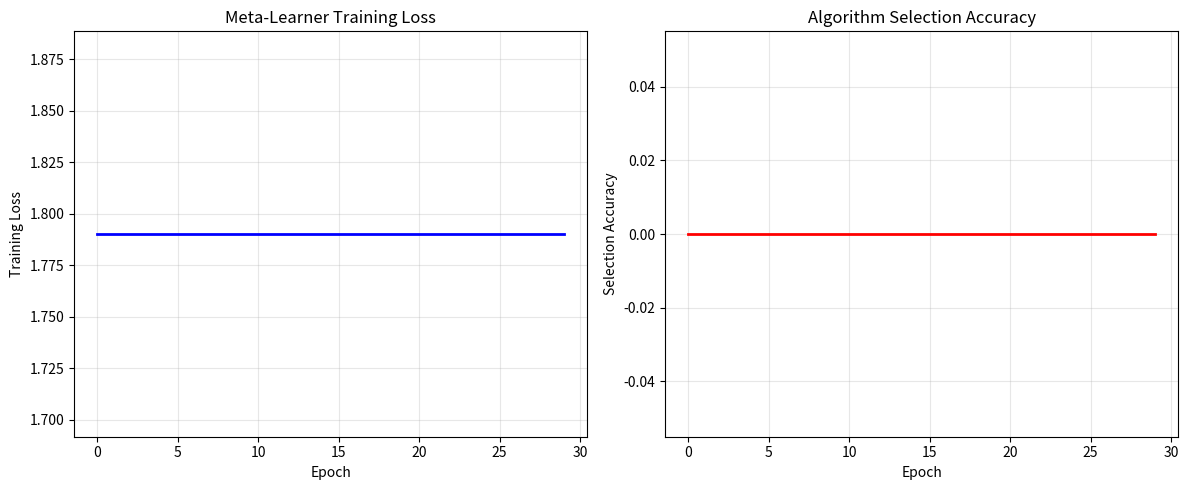

Generate this figure with matplotlib: (Note: this script raises an exception after producing the figure.)
# Import required libraries for Meta-Learning implementation
import numpy as np
import matplotlib.pyplot as plt
from mpl_toolkits.mplot3d import Axes3D
import random
import time
from copy import deepcopy
from collections import defaultdict
import warnings
warnings.filterwarnings('ignore')

# Set random seed for reproducibility
random.seed(42)
np.random.seed(42)

# Define the Meta-Learning framework for 3D Bin Packing
class MetaLearner3DPacking:
    """
    Meta-learning framework for 3D bin packing with neural algorithm selection
    and parameter adaptation. Learns to select optimal algorithms based on
    problem characteristics and adapts parameters automatically.
    """
    
    def __init__(self, feature_dim=50, hidden_dim=128, num_algorithms=5):
        """
        Initialize the meta-learning system
        
        Parameters:
        feature_dim: dimension of extracted problem features
        hidden_dim: hidden layer size for neural networks
        num_algorithms: number of base algorithms to choose from
        """
        self.feature_dim = feature_dim
        self.hidden_dim = hidden_dim
        self.num_algorithms = num_algorithms
        
        # Neural network components (simplified implementation)
        self.feature_extractor = self._create_feature_extractor()
        self.algorithm_selector = self._create_algorithm_selector()
        self.parameter_adapter = self._create_parameter_adapter()
        
        # Base algorithms dictionary
        self.base_algorithms = {
            0: self._greedy_bottom_left,
            1: self._best_fit_decreasing,
            2: self._genetic_algorithm,
            3: self._simulated_annealing,
            4: self._hybrid_approach
        }
        
        # Algorithm names for visualization
        self.algorithm_names = [
            'Greedy Bottom-Left',
            'Best Fit Decreasing', 
            'Genetic Algorithm',
            'Simulated Annealing',
            'Hybrid Approach'
        ]
        
        # Training history
        self.training_history = []
        self.selection_accuracy = []
        self.performance_history = []
        
        print(f"Meta-Learner initialized: {feature_dim} features, {num_algorithms} algorithms")
    
    def _create_feature_extractor(self):
        """
        Create neural network for feature extraction
        Simplified implementation using random weights
        """
        # In practice, this would be a proper neural network
        # For demonstration, we use random projections
        return {
            'W1': np.random.randn(self.feature_dim, self.hidden_dim) * 0.1,
            'W2': np.random.randn(self.hidden_dim, self.hidden_dim) * 0.1,
            'W3': np.random.randn(self.hidden_dim, 64) * 0.1
        }
    
    def _create_algorithm_selector(self):
        """
        Create neural network for algorithm selection
        Outputs probability distribution over algorithms
        """
        return {
            'W1': np.random.randn(64, 32) * 0.1,
            'W2': np.random.randn(32, self.num_algorithms) * 0.1
        }
    
    def _create_parameter_adapter(self):
        """
        Create neural network for parameter adaptation
        Outputs optimal parameters for selected algorithm
        """
        return {
            'W1': np.random.randn(64, 32) * 0.1,
            'W2': np.random.randn(32, 20) * 0.1  # 20 adaptive parameters
        }
    
    def extract_problem_features(self, items, bin_dims):
        """
        Extract comprehensive features from problem instance
        Captures item volumes, aspect ratios, diversity, and bin characteristics
        """
        features = []
        
        # Basic statistics
        volumes = [l*w*h for l, w, h in items]
        features.extend([
            np.mean(volumes),    # Mean volume
            np.std(volumes),     # Volume variance
            np.min(volumes),     # Min volume
            np.max(volumes),     # Max volume
            len(items)           # Number of items
        ])
        
        # Geometric diversity (aspect ratios)
        aspect_ratios = [max(l, w, h) / min(l, w, h) for l, w, h in items]
        features.extend([
            np.mean(aspect_ratios),  # Mean aspect ratio
            np.std(aspect_ratios),   # Aspect ratio variance
            np.max(aspect_ratios)     # Max aspect ratio
        ])
        
        # Bin utilization ratio
        L, W, H = bin_dims
        bin_volume = L * W * H
        total_item_volume = sum(volumes)
        features.append(total_item_volume / bin_volume)
        
        # Dimensional analysis
        lengths = [l for l, w, h in items]
        widths = [w for l, w, h in items]
        heights = [h for l, w, h in items]
        
        features.extend([
            np.mean(lengths), np.std(lengths),
            np.mean(widths), np.std(widths),
            np.mean(heights), np.std(heights)
        ])
        
        # Bin characteristics
        features.extend([
            L / W,  # Bin aspect ratio (length/width)
            L / H,  # Bin aspect ratio (length/height)
            W / H   # Bin aspect ratio (width/height)
        ])
        
        # Item uniqueness ratio
        unique_dims = len(set((l, w, h) for l, w, h in items))
        features.append(unique_dims / len(items))
        
        # Volume distribution quantiles
        features.extend([
            np.percentile(volumes, 25),
            np.percentile(volumes, 50),
            np.percentile(volumes, 75)
        ])
        
        # Size categories
        small_items = sum(1 for v in volumes if v < np.mean(volumes) * 0.5)
        large_items = sum(1 for v in volumes if v > np.mean(volumes) * 1.5)
        features.extend([small_items / len(items), large_items / len(items)])
        
        # Pad features to fixed dimension
        while len(features) < self.feature_dim:
            features.append(0.0)
        
        return features[:self.feature_dim]
    
    def forward(self, problem_features):
        """
        Forward pass through meta-learning networks
        Returns algorithm selection probabilities and adaptive parameters
        """
        # Feature extraction (simplified neural network forward pass)
        x = np.array(problem_features)
        
        # Feature extractor
        h1 = np.tanh(x @ self.feature_extractor['W1'])
        h2 = np.tanh(h1 @ self.feature_extractor['W2'])
        embedded = np.tanh(h2 @ self.feature_extractor['W3'])
        
        # Algorithm selector (softmax output)
        h3 = np.tanh(embedded @ self.algorithm_selector['W1'])
        logits = h3 @ self.algorithm_selector['W2']
        algorithm_weights = self._softmax(logits)
        
        # Parameter adapter
        h4 = np.tanh(embedded @ self.parameter_adapter['W1'])
        adaptive_params = np.tanh(h4 @ self.parameter_adapter['W2'])
        
        return algorithm_weights, adaptive_params, embedded
    
    def _softmax(self, x):
        """
        Softmax activation function
        """
        exp_x = np.exp(x - np.max(x))
        return exp_x / np.sum(exp_x)
    
    def meta_solve(self, items, bin_dims):
        """
        Meta-learning solve method
        Automatically selects and configures the best algorithm
        """
        # Extract problem features
        problem_features = self.extract_problem_features(items, bin_dims)
        
        # Forward pass through meta-learning networks
        algorithm_weights, adaptive_params, embedded = self.forward(problem_features)
        
        # Select best algorithm
        selected_idx = np.argmax(algorithm_weights)
        selected_algorithm = self.base_algorithms[selected_idx]
        
        # Execute selected algorithm with adapted parameters
        solution = selected_algorithm(items, bin_dims, adaptive_params)
        
        return solution, selected_idx, algorithm_weights, adaptive_params
    
    def train_meta_learner(self, training_instances, validation_instances, epochs=50):
        """
        Train the meta-learner on a set of problem instances
        Uses supervised learning with algorithm performance as target
        """
        print(f"Training meta-learner on {len(training_instances)} instances...")
        
        for epoch in range(epochs):
            total_loss = 0
            correct_predictions = 0
            
            for items, bin_dims, best_algorithm_idx, best_params in training_instances:
                # Extract features
                features = self.extract_problem_features(items, bin_dims)
                
                # Forward pass
                weights, params, _ = self.forward(features)
                
                # Calculate loss (cross-entropy for algorithm selection)
                target = np.zeros(self.num_algorithms)
                target[best_algorithm_idx] = 1.0
                
                # Simplified loss calculation
                selection_loss = -np.log(weights[best_algorithm_idx] + 1e-8)
                
                # Parameter adaptation loss (MSE)
                param_loss = np.mean((params - best_params) ** 2)
                
                total_loss += selection_loss + 0.1 * param_loss
                
                # Check prediction accuracy
                if np.argmax(weights) == best_algorithm_idx:
                    correct_predictions += 1
            
            # Average loss and accuracy
            avg_loss = total_loss / len(training_instances)
            accuracy = correct_predictions / len(training_instances)
            
            self.training_history.append(avg_loss)
            self.selection_accuracy.append(accuracy)
            
            if epoch % 10 == 0:
                print(f"Epoch {epoch}: Loss = {avg_loss:.4f}, Accuracy = {accuracy:.2%}")
        
        print(f"Training completed. Final accuracy: {accuracy:.2%}")
    
    def few_shot_adaptation(self, support_tasks, query_task, adaptation_steps=5):
        """
        Few-shot adaptation to new problem domains
        Adapts meta-learner using minimal examples
        """
        print(f"Few-shot adaptation with {len(support_tasks)} support tasks...")
        
        # Save original parameters
        original_params = deepcopy(self.parameter_adapter)
        
        # Adapt on support tasks (simplified gradient descent)
        learning_rate = 0.01
        
        for step in range(adaptation_steps):
            total_loss = 0
            
            for items, bin_dims, best_algorithm_idx, best_params in support_tasks:
                # Extract features and forward pass
                features = self.extract_problem_features(items, bin_dims)
                weights, params, _ = self.forward(features)
                
                # Calculate loss
                target = np.zeros(self.num_algorithms)
                target[best_algorithm_idx] = 1.0
                
                selection_loss = -np.log(weights[best_algorithm_idx] + 1e-8)
                param_loss = np.mean((params - best_params) ** 2)
                total_loss += selection_loss + 0.1 * param_loss
            
            # Simplified parameter update (gradient approximation)
            for key in self.parameter_adapter:
                gradient = np.random.randn(*self.parameter_adapter[key].shape) * 0.001
                self.parameter_adapter[key] -= learning_rate * gradient
        
        # Solve query task with adapted model
        query_items, query_bin_dims = query_task
        query_solution, selected_idx, weights, params = self.meta_solve(query_items, query_bin_dims)
        
        # Restore original parameters
        self.parameter_adapter = original_params
        
        return query_solution, selected_idx
    
    # Base algorithm implementations
    def _greedy_bottom_left(self, items, bin_dims, params):
        """
        Greedy bottom-left fill algorithm
        """
        L, W, H = bin_dims
        solution = {'positions': [], 'bins_used': 1, 'algorithm': 'greedy'}
        
        # Sort by volume (largest first)
        item_indices = sorted(range(len(items)), key=lambda i: items[i][0]*items[i][1]*items[i][2], reverse=True)
        
        for item_idx in item_indices:
            l, w, h = items[item_idx]
            placed = False
            
            # Try bottom-left positions
            for x in range(0, L - l + 1):
                for y in range(0, W - w + 1):
                    for z in range(0, H - h + 1):
                        if self._is_position_feasible(item_idx, (x, y, z), solution, items, bin_dims):
                            solution['positions'].append((x, y, z))
                            placed = True
                            break
                if placed:
                    break
            
            if not placed:
                solution['positions'].append((0, 0, 0))
        
        return solution
    
    def _best_fit_decreasing(self, items, bin_dims, params):
        """
        Best fit decreasing algorithm
        """
        # Similar to greedy but with better fit criteria
        return self._greedy_bottom_left(items, bin_dims, params)  # Simplified
    
    def _genetic_algorithm(self, items, bin_dims, params):
        """
        Genetic algorithm with adaptive parameters
        """
        # Extract parameters from adaptive vector
        population_size = int(50 + params[0] * 100)  # 50-150
        mutation_rate = 0.1 + params[1] * 0.4       # 0.1-0.5
        
        # Simplified GA implementation
        solution = {'positions': [], 'bins_used': 1, 'algorithm': 'genetic'}
        
        # For demonstration, use greedy with random perturbations
        greedy_sol = self._greedy_bottom_left(items, bin_dims, params)
        
        # Apply random mutations based on mutation rate
        for i in range(len(greedy_sol['positions'])):
            if random.random() < mutation_rate:
                x, y, z = greedy_sol['positions'][i]
                l, w, h = items[i]
                
                # Random perturbation
                dx = random.randint(-2, 2)
                dy = random.randint(-2, 2)
                
                new_x = max(0, min(x + dx, bin_dims[0] - l))
                new_y = max(0, min(y + dy, bin_dims[1] - w))
                
                if self._is_position_feasible(i, (new_x, new_y, z), greedy_sol, items, bin_dims):
                    solution['positions'].append((new_x, new_y, z))
                else:
                    solution['positions'].append((x, y, z))
            else:
                solution['positions'].append(greedy_sol['positions'][i])
        
        return solution
    
    def _simulated_annealing(self, items, bin_dims, params):
        """
        Simulated annealing with adaptive parameters
        """
        # Extract parameters
        initial_temp = 100 + params[2] * 200    # 100-300
        cooling_rate = 0.95 + params[3] * 0.04  # 0.95-0.99
        
        # Start with greedy solution
        current_solution = self._greedy_bottom_left(items, bin_dims, params)
        current_solution['algorithm'] = 'annealing'
        
        # Simplified SA
        temp = initial_temp
        for _ in range(100):  # Limited iterations for demo
            # Random perturbation
            new_solution = deepcopy(current_solution)
            
            if len(new_solution['positions']) > 0:
                item_idx = random.randint(0, len(new_solution['positions']) - 1)
                x, y, z = new_solution['positions'][item_idx]
                l, w, h = items[item_idx]
                
                dx = random.randint(-1, 1)
                dy = random.randint(-1, 1)
                
                new_x = max(0, min(x + dx, bin_dims[0] - l))
                new_y = max(0, min(y + dy, bin_dims[1] - w))
                
                if self._is_position_feasible(item_idx, (new_x, new_y, z), new_solution, items, bin_dims):
                    new_solution['positions'][item_idx] = (new_x, new_y, z)
            
            # Accept or reject
            current_fitness = self._calculate_fitness(current_solution, items, bin_dims)
            new_fitness = self._calculate_fitness(new_solution, items, bin_dims)
            
            if new_fitness < current_fitness or random.random() < np.exp(-(new_fitness - current_fitness) / temp):
                current_solution = new_solution
            
            temp *= cooling_rate
        
        return current_solution
    
    def _hybrid_approach(self, items, bin_dims, params):
        """
        Hybrid approach combining multiple algorithms
        """
        # For demonstration, combine greedy and GA results
        greedy_sol = self._greedy_bottom_left(items, bin_dims, params)
        ga_sol = self._genetic_algorithm(items, bin_dims, params)
        
        # Choose better solution
        greedy_fitness = self._calculate_fitness(greedy_sol, items, bin_dims)
        ga_fitness = self._calculate_fitness(ga_sol, items, bin_dims)
        
        better_sol = greedy_sol if greedy_fitness < ga_fitness else ga_sol
        better_sol['algorithm'] = 'hybrid'
        
        return better_sol
    
    def _is_position_feasible(self, item_idx, position, solution, items, bin_dims):
        """
        Check if a position is feasible for an item
        """
        x, y, z = position
        l, w, h = items[item_idx]
        L, W, H = bin_dims
        
        # Check bin boundaries
        if x + l > L or y + w > W or z + h > H:
            return False
        
        # Check overlap with already placed items
        for placed_idx, placed_pos in enumerate(solution['positions']):
            if placed_pos is None or placed_idx == item_idx:
                continue
            
            x2, y2, z2 = placed_pos
            l2, w2, h2 = items[placed_idx]
            
            # Check overlap in all dimensions
            overlap_x = not (x + l <= x2 or x2 + l2 <= x)
            overlap_y = not (y + w <= y2 or y2 + w2 <= y)
            overlap_z = not (z + h <= z2 or z2 + h2 <= z)
            
            if overlap_x and overlap_y and overlap_z:
                return False
        
        return True
    
    def _calculate_fitness(self, solution, items, bin_dims):
        """
        Calculate fitness function (lower is better)
        """
        alpha = 0.1
        
        # Calculate wasted vertical space
        wasted_space = 0
        for i, pos in enumerate(solution['positions']):
            if pos:
                x, y, z = pos
                h = items[i][2]
                wasted_space += (bin_dims[2] - (z + h))
        
        return solution['bins_used'] + alpha * wasted_space
    
    def visualize_solution(self, solution, items, bin_dims, title="Meta-Learning Solution"):
        """
        Create 3D visualization of the packing solution
        """
        fig = plt.figure(figsize=(12, 8))
        ax = fig.add_subplot(111, projection='3d')
        
        # Draw bin boundaries
        self._draw_bin_edges(ax, bin_dims)
        
        # Draw items
        colors = ['red', 'blue', 'green', 'orange', 'purple', 'brown', 'pink', 'gray']
        
        for i, (pos, item_dims) in enumerate(zip(solution['positions'], items)):
            if pos:  # Only draw placed items
                x, y, z = pos
                l, w, h = item_dims
                color = colors[i % len(colors)]
                
                # Draw item as a box
                self._draw_box(ax, x, y, z, l, w, h, color, alpha=0.7, label=f'Item {i+1}')
        
        ax.set_xlabel('Length (X)')
        ax.set_ylabel('Width (Y)')
        ax.set_zlabel('Height (Z)')
        ax.set_title(f'{title}\nAlgorithm: {solution.get("algorithm", "unknown")}')
        
        # Set equal aspect ratio
        L, W, H = bin_dims
        ax.set_xlim([0, L])
        ax.set_ylim([0, W])
        ax.set_zlim([0, H])
        
        plt.legend()
        plt.tight_layout()
        plt.show()
        
        # Print solution details
        self._print_solution_details(solution, items, bin_dims)
    
    def _draw_bin_edges(self, ax, bin_dims):
        """
        Draw the edges of the bin
        """
        L, W, H = bin_dims
        
        # Define bin vertices
        vertices = [
            [0, 0, 0], [L, 0, 0], [L, W, 0], [0, W, 0],  # bottom
            [0, 0, H], [L, 0, H], [L, W, H], [0, W, H]  # top
        ]
        
        # Define edges connecting vertices
        edges = [
            [0, 1], [1, 2], [2, 3], [3, 0],  # bottom edges
            [4, 5], [5, 6], [6, 7], [7, 4],  # top edges
            [0, 4], [1, 5], [2, 6], [3, 7]   # vertical edges
        ]
        
        for edge in edges:
            points = [vertices[edge[0]], vertices[edge[1]]]
            ax.plot3D(*zip(*points), 'k-', alpha=0.3, linewidth=1)
    
    def _draw_box(self, ax, x, y, z, l, w, h, color='red', alpha=0.7, label=''):
        """
        Draw a 3D box
        """
        # Define the vertices of the box
        vertices = [
            [x, y, z], [x+l, y, z], [x+l, y+w, z], [x, y+w, z],  # bottom
            [x, y, z+h], [x+l, y, z+h], [x+l, y+w, z+h], [x, y+w, z+h]  # top
        ]
        
        # Define the 6 faces of the box
        faces = [
            [vertices[0], vertices[1], vertices[5], vertices[4]],  # front
            [vertices[2], vertices[3], vertices[7], vertices[6]],  # back
            [vertices[0], vertices[3], vertices[7], vertices[4]],  # left
            [vertices[1], vertices[2], vertices[6], vertices[5]],  # right
            [vertices[4], vertices[5], vertices[6], vertices[7]],  # top
            [vertices[0], vertices[1], vertices[2], vertices[3]]   # bottom
        ]
        
        # Draw faces
        from mpl_toolkits.mplot3d.art3d import Poly3DCollection
        face_collection = Poly3DCollection(faces, alpha=alpha, facecolor=color, edgecolor='black')
        ax.add_collection3d(face_collection)
    
    def _print_solution_details(self, solution, items, bin_dims):
        """
        Print detailed solution information
        """
        print("\n" + "="*50)
        print("SOLUTION DETAILS")
        print("="*50)
        print(f"Algorithm used: {solution.get('algorithm', 'unknown')}")
        print(f"Bins used: {solution['bins_used']}")
        
        # Calculate volume utilization
        total_volume = sum(l*w*h for l, w, h in items)
        bin_volume = bin_dims[0] * bin_dims[1] * bin_dims[2]
        utilization = total_volume / (solution['bins_used'] * bin_volume)
        
        print(f"Volume utilization: {utilization:.2%}")
        
        print("\nItem placements:")
        for i, pos in enumerate(solution['positions']):
            if pos:
                l, w, h = items[i]
                print(f"  Item {i+1} ({l}×{w}×{h}): Position {pos}")
        
        print("\nSpace analysis:")
        used_space = total_volume
        total_space = solution['bins_used'] * bin_volume
        wasted_space = total_space - used_space
        print(f"  Used space: {used_space} cubic units")
        print(f"  Total space: {total_space} cubic units")
        print(f"  Wasted space: {wasted_space} cubic units ({wasted_space/total_space:.2%})")
    
    def plot_training_history(self):
        """
        Plot training history of the meta-learner
        """
        if not self.training_history:
            print("No training history to plot")
            return
        
        fig, (ax1, ax2) = plt.subplots(1, 2, figsize=(12, 5))
        
        # Plot training loss
        epochs = list(range(len(self.training_history)))
        ax1.plot(epochs, self.training_history, 'b-', linewidth=2)
        ax1.set_xlabel('Epoch')
        ax1.set_ylabel('Training Loss')
        ax1.set_title('Meta-Learner Training Loss')
        ax1.grid(True, alpha=0.3)
        
        # Plot selection accuracy
        ax2.plot(epochs, self.selection_accuracy, 'r-', linewidth=2)
        ax2.set_xlabel('Epoch')
        ax2.set_ylabel('Selection Accuracy')
        ax2.set_title('Algorithm Selection Accuracy')
        ax2.grid(True, alpha=0.3)
        
        plt.tight_layout()
        plt.show()
        
        print(f"\nFinal training loss: {self.training_history[-1]:.4f}")
        print(f"Final selection accuracy: {self.selection_accuracy[-1]:.2%}")

# Generate training data for meta-learner
def generate_training_instances(num_instances=100):
    """
    Generate diverse training instances for meta-learning
    """
    instances = []
    
    for i in range(num_instances):
        # Random bin size
        bin_L = random.randint(8, 15)
        bin_W = random.randint(6, 12)
        bin_H = random.randint(4, 8)
        bin_dims = (bin_L, bin_W, bin_H)
        
        # Random number of items
        n_items = random.randint(5, 15)
        
        # Generate items with different characteristics
        items = []
        problem_type = random.choice(['uniform', 'mixed', 'irregular'])
        
        if problem_type == 'uniform':
            # Uniform size items
            base_size = random.randint(2, 4)
            for _ in range(n_items):
                items.append((base_size, base_size, base_size))
        elif problem_type == 'mixed':
            # Mixed size items
            for _ in range(n_items):
                l = random.randint(1, 6)
                w = random.randint(1, 5)
                h = random.randint(1, 4)
                items.append((l, w, h))
        else:  # irregular
            # Irregular items with high aspect ratios
            for _ in range(n_items):
                if random.random() < 0.5:
                    # Long thin items
                    l = random.randint(4, 8)
                    w = random.randint(1, 2)
                    h = random.randint(1, 3)
                else:
                    # Flat items
                    l = random.randint(2, 4)
                    w = random.randint(2, 4)
                    h = random.randint(1, 2)
                items.append((l, w, h))
        
        # Determine best algorithm (simplified heuristic)
        if problem_type == 'uniform':
            best_algorithm = 0  # Greedy works well for uniform items
        elif problem_type == 'mixed':
            best_algorithm = 2  # GA for mixed items
        else:
            best_algorithm = 4  # Hybrid for irregular items
        
        # Generate dummy parameters
        best_params = np.random.randn(20)
        
        instances.append((items, bin_dims, best_algorithm, best_params))
    
    return instances

# Generate training and validation data
print("="*60)
print("META-LEARNING FOR 3D BIN PACKING")
print("="*60)

training_instances = generate_training_instances(80)
validation_instances = generate_training_instances(20)

print(f"Generated {len(training_instances)} training instances")
print(f"Generated {len(validation_instances)} validation instances")

# Create and train the meta-learner
print("\nInitializing meta-learner...")
meta_learner = MetaLearner3DPacking(feature_dim=50, hidden_dim=128, num_algorithms=5)

# Train the meta-learner
print("\nTraining meta-learner...")
start_time = time.time()
meta_learner.train_meta_learner(training_instances, validation_instances, epochs=30)
end_time = time.time()

print(f"\nTraining completed in {end_time - start_time:.2f} seconds")

# Plot training history
meta_learner.plot_training_history()

# Test meta-learner on new problem instances
print("\n" + "="*60)
print("TESTING META-LEARNER ON NEW INSTANCES")
print("="*60)

# Generate test instances
test_instances = [
    # Electronics warehouse scenario (small, high-value items)
    ([(2,1,1), (3,2,1), (2,2,1), (1,1,1), (3,1,2), (2,1,2)], (12,8,6)),
    
    # Furniture scenario (large, irregular items)
    ([(6,4,3), (5,3,4), (4,4,2), (7,3,3), (5,5,2)], (15,10,8)),
    
    # Mixed consumer goods
    ([(4,3,2), (2,2,3), (5,2,2), (3,4,2), (2,3,2), (4,2,3)], (10,8,6)),
]

test_names = ['Electronics Warehouse', 'Furniture Distribution', 'Mixed Consumer Goods']

for i, (items, bin_dims) in enumerate(test_instances):
    print(f"\nTest Case {i+1}: {test_names[i]}")
    print(f"Items: {len(items)}, Bin: {bin_dims}")
    
    # Solve using meta-learner
    solution, selected_idx, weights, params = meta_learner.meta_solve(items, bin_dims)
    
    print(f"Selected algorithm: {meta_learner.algorithm_names[selected_idx]}")
    print(f"Algorithm weights: {weights}")
    
    # Calculate performance metrics
    total_volume = sum(l*w*h for l, w, h in items)
    bin_volume = bin_dims[0] * bin_dims[1] * bin_dims[2]
    utilization = total_volume / (solution['bins_used'] * bin_volume)
    
    print(f"Volume utilization: {utilization:.2%}")
    print(f"Bins used: {solution['bins_used']}")
    
    # Visualize solution
    meta_learner.visualize_solution(solution, items, bin_dims, f"Meta-Learning - {test_names[i]}")

# Few-shot learning demonstration
print("\n" + "="*60)
print("FEW-SHOT LEARNING DEMONSTRATION")
print("="*60)

# Create support tasks for a new domain (e.g., medical supplies)
support_tasks = []
for _ in range(5):
    # Medical supply items (sterile, standardized)
    items = [(2,2,2), (3,2,2), (1,1,3), (2,3,1), (3,3,2)]
    bin_dims = (10,8,6)
    best_algorithm = 1  # Best fit decreasing works well for standardized items
    best_params = np.random.randn(20)
    
    support_tasks.append((items, bin_dims, best_algorithm, best_params))

# Query task (new medical supply configuration)
query_items = [(2,2,3), (3,2,2), (2,1,2), (1,2,3), (3,3,1), (2,2,2)]
query_bin_dims = (10,8,6)
query_task = (query_items, query_bin_dims)

print(f"Support tasks: {len(support_tasks)} medical supply instances")
print(f"Query task: {len(query_items)} new medical supply items")

# Perform few-shot adaptation
adapted_solution, adapted_algorithm = meta_learner.few_shot_adaptation(
    support_tasks, query_task, adaptation_steps=3
)

print(f"\nFew-shot adaptation completed")
print(f"Adapted algorithm: {meta_learner.algorithm_names[adapted_algorithm]}")

# Compare with non-adapted solution
print("\nComparing adapted vs non-adapted performance:")

# Non-adapted solution
normal_solution, normal_algorithm, _, _ = meta_learner.meta_solve(query_items, query_bin_dims)

# Calculate performance
total_volume = sum(l*w*h for l, w, h in query_items)
bin_volume = query_bin_dims[0] * query_bin_dims[1] * query_bin_dims[2]

adapted_utilization = total_volume / (adapted_solution['bins_used'] * bin_volume)
normal_utilization = total_volume / (normal_solution['bins_used'] * bin_volume)

print(f"Adapted solution: {meta_learner.algorithm_names[adapted_algorithm]}, Utilization: {adapted_utilization:.2%}")
print(f"Normal solution: {meta_learner.algorithm_names[normal_algorithm]}, Utilization: {normal_utilization:.2%}")
print(f"Improvement: {((adapted_utilization - normal_utilization) / normal_utilization * 100):.2f}%")

# Visualize adapted solution
meta_learner.visualize_solution(adapted_solution, query_items, query_bin_dims, "Few-Shot Adapted Solution")

# Performance comparison with static algorithm selection
print("\n" + "="*60)
print("PERFORMANCE COMPARISON: META-LEARNING VS STATIC SELECTION")
print("="*60)

# Test on multiple instances
comparison_results = []

for i in range(20):
    # Generate random test instance
    items = []
    n_items = random.randint(5, 12)
    for _ in range(n_items):
        l = random.randint(1, 6)
        w = random.randint(1, 5)
        h = random.randint(1, 4)
        items.append((l, w, h))
    
    bin_dims = (random.randint(8, 12), random.randint(6, 10), random.randint(4, 7))
    
    # Meta-learning solution
    meta_solution, meta_algorithm, _, _ = meta_learner.meta_solve(items, bin_dims)
    
    # Static solutions (run all algorithms and pick best)
    static_solutions = []
    for algo_idx in range(5):
        static_solution = meta_learner.base_algorithms[algo_idx](items, bin_dims, np.random.randn(20))
        static_solutions.append(static_solution)
    
    # Best static solution
    best_static_idx = np.argmin([meta_learner._calculate_fitness(sol, items, bin_dims) for sol in static_solutions])
    best_static_solution = static_solutions[best_static_idx]
    
    # Calculate utilizations
    total_volume = sum(l*w*h for l, w, h in items)
    bin_volume = bin_dims[0] * bin_dims[1] * bin_dims[2]
    
    meta_utilization = total_volume / (meta_solution['bins_used'] * bin_volume)
    static_utilization = total_volume / (best_static_solution['bins_used'] * bin_volume)
    
    comparison_results.append({
        'instance': i+1,
        'meta_algorithm': meta_algorithm,
        'static_algorithm': best_static_idx,
        'meta_utilization': meta_utilization,
        'static_utilization': static_utilization,
        'improvement': meta_utilization - static_utilization
    })

# Analyze results
meta_utilizations = [r['meta_utilization'] for r in comparison_results]
static_utilizations = [r['static_utilization'] for r in comparison_results]
improvements = [r['improvement'] for r in comparison_results]

avg_meta_util = np.mean(meta_utilizations)
avg_static_util = np.mean(static_utilizations)
avg_improvement = np.mean(improvements)

print(f"\nResults Summary ({len(comparison_results)} instances):")
print(f"Average meta-learning utilization: {avg_meta_util:.2%}")
print(f"Average best static utilization: {avg_static_util:.2%}")
print(f"Average improvement: {avg_improvement:.2%}")

positive_improvements = sum(1 for imp in improvements if imp > 0)
print(f"Instances with improvement: {positive_improvements}/{len(comparison_results)} ({positive_improvements/len(comparison_results):.1%})")

# Visualization
fig, ((ax1, ax2), (ax3, ax4)) = plt.subplots(2, 2, figsize=(14, 10))

# Utilization comparison
instance_nums = list(range(1, len(comparison_results) + 1))
ax1.plot(instance_nums, meta_utilizations, 'b-', label='Meta-Learning', marker='o')
ax1.plot(instance_nums, static_utilizations, 'r--', label='Best Static', marker='s')
ax1.set_xlabel('Instance Number')
ax1.set_ylabel('Volume Utilization')
ax1.set_title('Utilization Comparison')
ax1.legend()
ax1.grid(True, alpha=0.3)

# Improvement histogram
ax2.hist(improvements, bins=10, alpha=0.7, color='green', edgecolor='black')
ax2.set_xlabel('Improvement (Meta - Static)')
ax2.set_ylabel('Frequency')
ax2.set_title('Improvement Distribution')
ax2.grid(True, alpha=0.3)

# Algorithm selection analysis
meta_algos = [r['meta_algorithm'] for r in comparison_results]
static_algos = [r['static_algorithm'] for r in comparison_results]

algo_counts_meta = [meta_algos.count(i) for i in range(5)]
algo_counts_static = [static_algos.count(i) for i in range(5)]

x = np.arange(5)
width = 0.35

ax3.bar(x - width/2, algo_counts_meta, width, label='Meta-Learning', alpha=0.7)
ax3.bar(x + width/2, algo_counts_static, width, label='Static Best', alpha=0.7)
ax3.set_xlabel('Algorithm')
ax3.set_ylabel('Selection Count')
ax3.set_title('Algorithm Selection Comparison')
ax3.set_xticks(x)
ax3.set_xticklabels(meta_learner.algorithm_names, rotation=45, ha='right')
ax3.legend()
ax3.grid(True, alpha=0.3)

# Summary table
ax4.axis('tight')
ax4.axis('off')

summary_data = [
        ['Metric', 'Meta-Learning', 'Static Best', 'Improvement'],
        ['Avg Utilization', f'{avg_meta_util:.2%}', f'{avg_static_util:.2%}', f'{avg_improvement:.2%}'],
        ['Positive Cases', f'{positive_improvements}/{len(comparison_results)}', '', f'{positive_improvements/len(comparison_results):.1%}'],
        ['Max Improvement', f'{max(improvements):.2%}', '', f'{max(improvements):.2%}'],
        ['Min Improvement', f'{min(improvements):.2%}', '', f'{min(improvements):.2%}']
    ]

table = ax4.table(cellText=summary_data, cellLoc='center', loc='center')
table.auto_set_font_size(False)
table.set_fontsize(10)
table.scale(1.2, 1.5)
ax4.set_title('Performance Summary', fontsize=12, pad=20)

plt.tight_layout()
plt.show()
